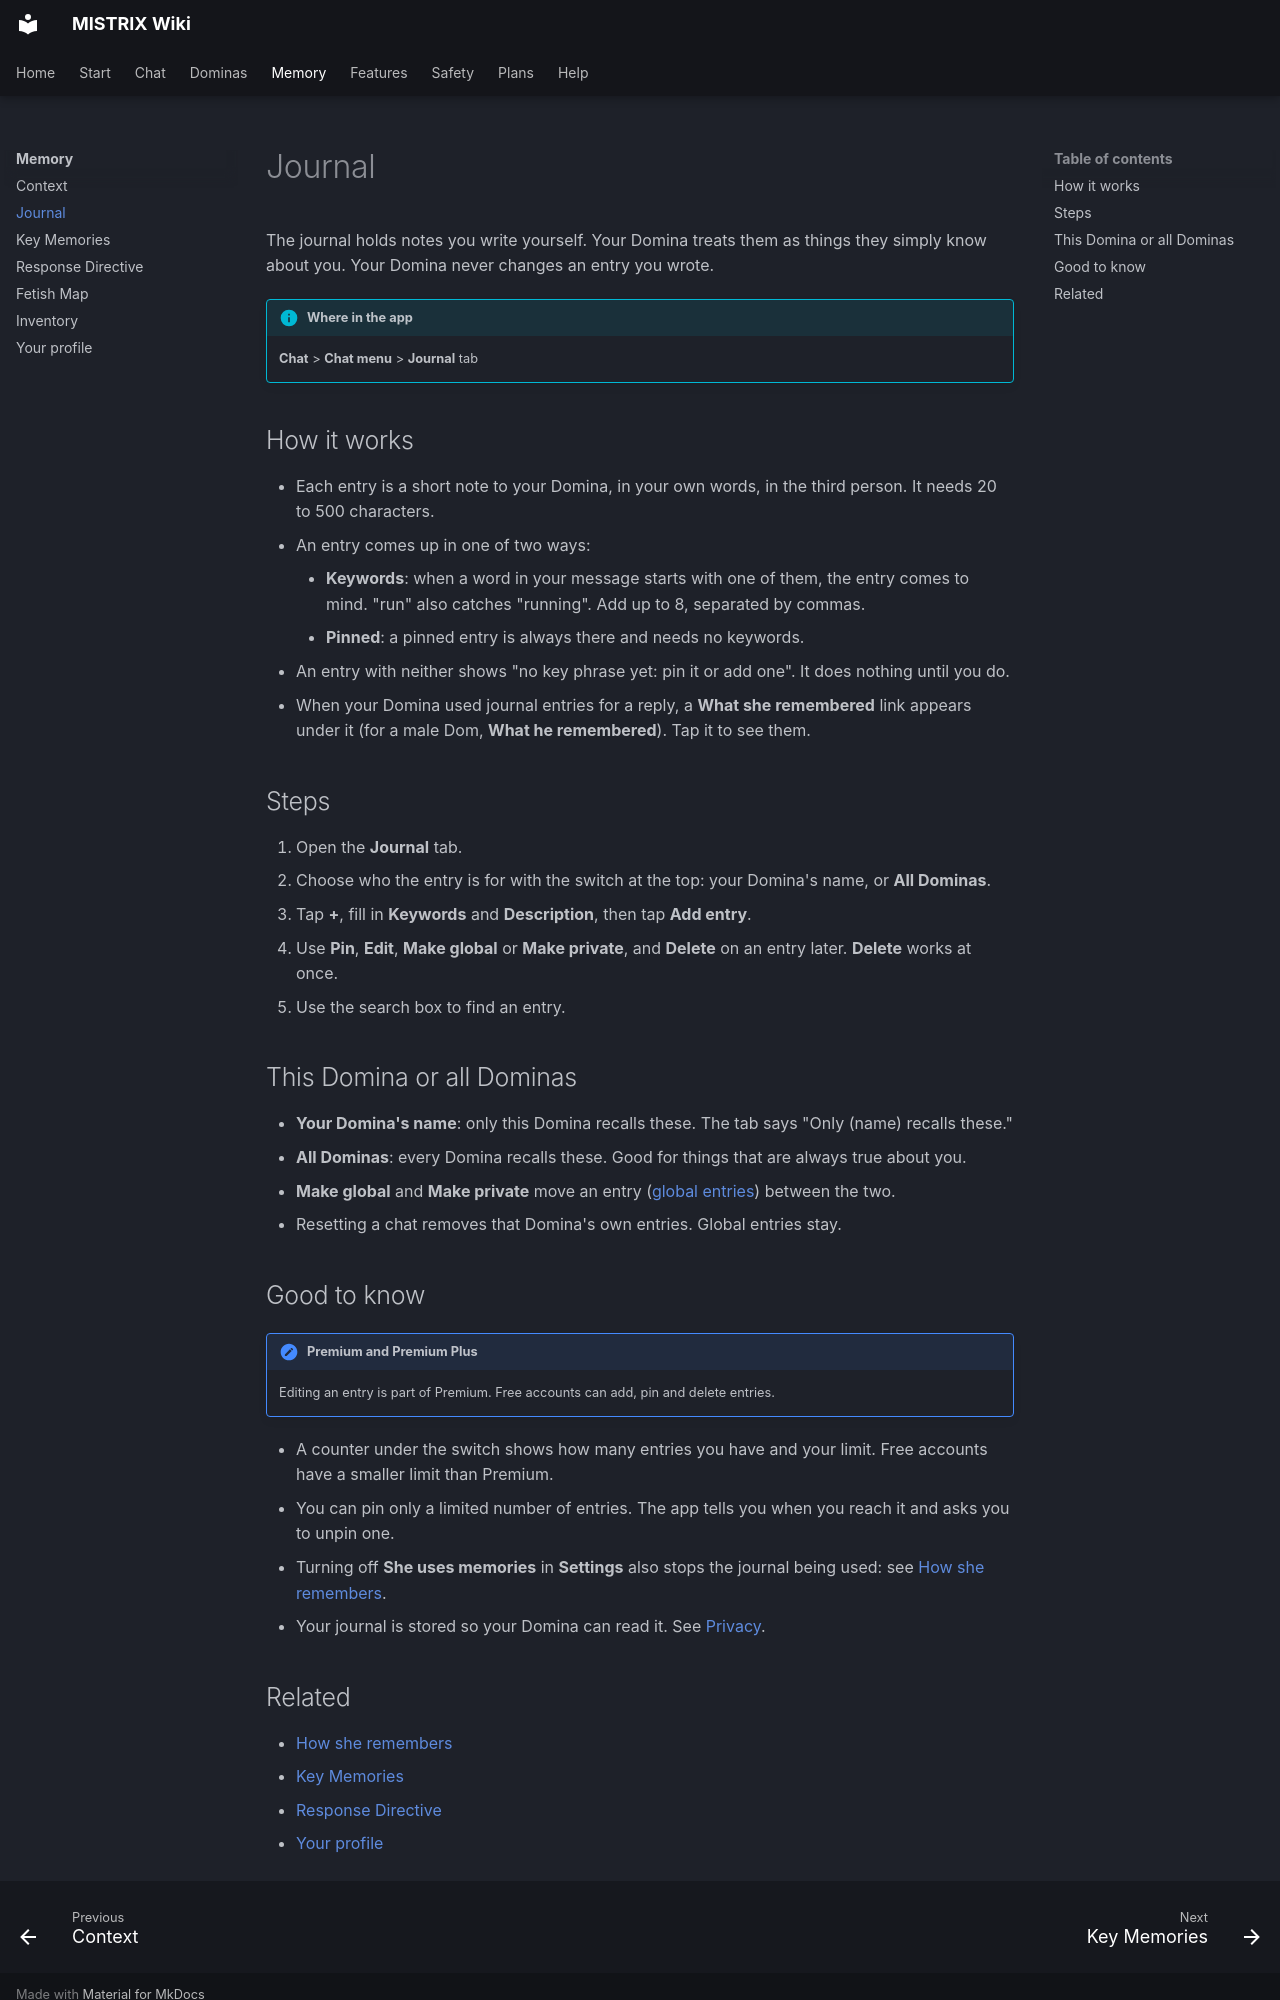

repository: ItsDedSec00/mistrix-wiki · page: memory/journal/index.html · generator: mkdocs

---
title: Journal
description: Write notes your Domina simply knows, and choose which ones come up when.
tags: [Memory]
---
# Journal

The journal holds notes you write yourself. Your Domina treats them as things they simply know about you. Your Domina never changes an entry you wrote.

!!! info "Where in the app"
    **Chat** > **Chat menu** > **Journal** tab

## How it works

- Each entry is a short note to your Domina, in your own words, in the third person. It needs 20 to 500 characters.
- An entry comes up in one of two ways:
    - **Keywords**: when a word in your message starts with one of them, the entry comes to mind. "run" also catches "running". Add up to 8, separated by commas.
    - **Pinned**: a pinned entry is always there and needs no keywords.
- An entry with neither shows "no key phrase yet: pin it or add one". It does nothing until you do.
- When your Domina used journal entries for a reply, a **What she remembered** link appears under it (for a male Dom, **What he remembered**). Tap it to see them.

## Steps

1. Open the **Journal** tab.
2. Choose who the entry is for with the switch at the top: your Domina's name, or **All Dominas**.
3. Tap **+**, fill in **Keywords** and **Description**, then tap **Add entry**.
4. Use **Pin**, **Edit**, **Make global** or **Make private**, and **Delete** on an entry later. **Delete** works at once.
5. Use the search box to find an entry.

## This Domina or all Dominas

- **Your Domina's name**: only this Domina recalls these. The tab says "Only (name) recalls these."
- **All Dominas**: every Domina recalls these. Good for things that are always true about you.
- **Make global** and **Make private** move an entry ([global entries](../help/glossary.md#global-journal-entry)) between the two.
- Resetting a chat removes that Domina's own entries. Global entries stay.

## Good to know

!!! note "Premium and Premium Plus"
    Editing an entry is part of Premium. Free accounts can add, pin and delete entries.

- A counter under the switch shows how many entries you have and your limit. Free accounts have a smaller limit than Premium.
- You can pin only a limited number of entries. The app tells you when you reach it and asks you to unpin one.
- Turning off **She uses memories** in **Settings** also stops the journal being used: see [How she remembers](index.md).
- Your journal is stored so your Domina can read it. See [Privacy](../safety/privacy.md).
